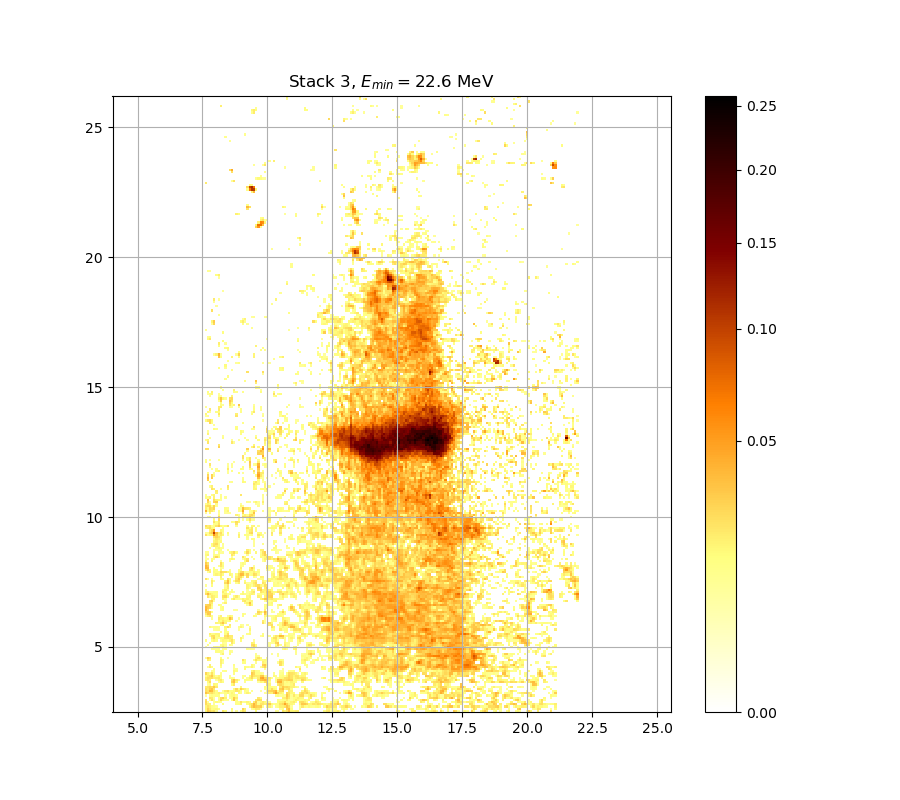

The table this chart was drawn from, first rows:
1.724574017114775121e-02, 3.155848086910723049e-02, 2.681325046018671193e-02, 2.123520854482686959e-02, 2.347613961856541420e-02, 1.176114871564425297e-02, 0.000000000000000000e+00, 0.000000000000000000e+00, 2.184054946029521244e-02, 1.609909098405064298e-02, 0.000000000000000000e+00, 0.000000000000000000e+00, 1.332631786807032294e-02, 0.000000000000000000e+00, 1.031767017572860455e-02, 0.000000000000000000e+00, 1.284457107128909696e-02, 2.383983742141169287e-02, 2.020666204569973590e-02, 0.000000000000000000e+00, 0.000000000000000000e+00, 0.000000000000000000e+00, 0.000000000000000000e+00, 1.634042354602767422e-02
1.839320323704295851e-02, 2.967076074121192258e-02, 2.214330744233371229e-02, 1.555622329575055522e-02, 1.700427295594060528e-02, 1.778917340039760930e-02, 1.284457107128909696e-02, 0.000000000000000000e+00, 0.000000000000000000e+00, 0.000000000000000000e+00, 0.000000000000000000e+00, 0.000000000000000000e+00, 1.754762492503908478e-02, 0.000000000000000000e+00, 0.000000000000000000e+00, 0.000000000000000000e+00, 0.000000000000000000e+00, 2.948820459251311199e-02, 2.044861280821457655e-02, 0.000000000000000000e+00, 0.000000000000000000e+00, 1.194167046092616501e-02, 1.628008705088698771e-02, 2.250669428604128164e-02
1.869530340125503259e-02, 2.390046201230969225e-02, 1.936012462541782109e-02, 1.459156948426461493e-02, 1.332631786807032294e-02, 1.061829331252950141e-02, 0.000000000000000000e+00, 0.000000000000000000e+00, 0.000000000000000000e+00, 0.000000000000000000e+00, 0.000000000000000000e+00, 0.000000000000000000e+00, 0.000000000000000000e+00, 0.000000000000000000e+00, 0.000000000000000000e+00, 0.000000000000000000e+00, 0.000000000000000000e+00, 0.000000000000000000e+00, 0.000000000000000000e+00, 0.000000000000000000e+00, 1.736648730156171300e-02, 2.881902177190855813e-02, 3.827644761754944031e-02, 3.149754931350709497e-02
2.590241016274232727e-02, 1.984380509400316545e-02, 1.966240769224822382e-02, 0.000000000000000000e+00, 1.067842433376518275e-02, 0.000000000000000000e+00, 0.000000000000000000e+00, 0.000000000000000000e+00, 1.603876343100388985e-02, 0.000000000000000000e+00, 0.000000000000000000e+00, 0.000000000000000000e+00, 0.000000000000000000e+00, 0.000000000000000000e+00, 1.429023122145588708e-02, 1.471212022725260256e-02, 1.978333699412195001e-02, 0.000000000000000000e+00, 0.000000000000000000e+00, 1.591811502221660013e-02, 2.026714627299804755e-02, 2.487077869930721247e-02, 4.005275835593071626e-02, 2.827172960332004908e-02
2.748154607543425859e-02, 1.188149438970614348e-02, 0.000000000000000000e+00, 0.000000000000000000e+00, 1.152048320957943343e-02, 1.694391178032581685e-02, 1.260374989402349676e-02, 1.121969968802777502e-02, 0.000000000000000000e+00, 0.000000000000000000e+00, 0.000000000000000000e+00, 0.000000000000000000e+00, 0.000000000000000000e+00, 0.000000000000000000e+00, 1.422997017630807208e-02, 1.248335232946212563e-02, 2.341553159873844409e-02, 1.218239633325507963e-02, 1.332631786807032294e-02, 1.893702457317496951e-02, 1.362748053701082034e-02, 0.000000000000000000e+00, 2.111416829760210528e-02, 3.125384808472891213e-02
2.402171830960418697e-02, 0.000000000000000000e+00, 1.067842433376518275e-02, 2.438554420076970847e-02, 1.236296343570336513e-02, 0.000000000000000000e+00, 1.416971133105960311e-02, 2.729925449947636501e-02, 1.821197044732428272e-02, 1.248335232946212563e-02, 1.182132047498647524e-02, 0.000000000000000000e+00, 1.603876343100388985e-02, 3.387574280021471429e-02, 1.507382550044295520e-02, 0.000000000000000000e+00, 0.000000000000000000e+00, 0.000000000000000000e+00, 0.000000000000000000e+00, 0.000000000000000000e+00, 0.000000000000000000e+00, 0.000000000000000000e+00, 0.000000000000000000e+00, 2.190109638099238532e-02
0.000000000000000000e+00, 0.000000000000000000e+00, 2.244612394987571119e-02, 2.147731694974573668e-02, 1.085883020563870559e-02, 0.000000000000000000e+00, 1.242315679929112925e-02, 2.608453480459533430e-02, 3.046209459535993008e-02, 1.978333699412195001e-02, 0.000000000000000000e+00, 1.067842433376518275e-02, 1.501353575639496375e-02, 3.222889329668733593e-02, 2.129573215565936511e-02, 0.000000000000000000e+00, 0.000000000000000000e+00, 0.000000000000000000e+00, 0.000000000000000000e+00, 0.000000000000000000e+00, 0.000000000000000000e+00, 0.000000000000000000e+00, 0.000000000000000000e+00, 0.000000000000000000e+00
1.013732182825300386e-02, 0.000000000000000000e+00, 1.260374989402349676e-02, 1.597843811075559672e-02, 1.338654603082796261e-02, 1.477239891126270847e-02, 1.531500664061293156e-02, 0.000000000000000000e+00, 0.000000000000000000e+00, 1.170097911055699956e-02, 0.000000000000000000e+00, 1.338654603082796261e-02, 1.706463638174685743e-02, 1.718536998826742518e-02, 1.248335232946212563e-02, 0.000000000000000000e+00, 0.000000000000000000e+00, 0.000000000000000000e+00, 0.000000000000000000e+00, 0.000000000000000000e+00, 0.000000000000000000e+00, 0.000000000000000000e+00, 0.000000000000000000e+00, 0.000000000000000000e+00
3.552444390469893659e-02, 2.736001592707877628e-02, 2.256726696954966527e-02, 2.487077869930721247e-02, 1.972287119389307813e-02, 1.579747553590152287e-02, 1.948103096814508134e-02, 1.236296343570336513e-02, 1.025755193429385599e-02, 1.537530747213102823e-02, 1.803075810372083837e-02, 1.218239633325507963e-02, 1.857445650191999476e-02, 1.374796091871774602e-02, 0.000000000000000000e+00, 1.676284174378766395e-02, 1.278436251816539825e-02, 0.000000000000000000e+00, 1.200184868976989470e-02, 1.936012462541782109e-02, 1.435049446760463913e-02, 0.000000000000000000e+00, 0.000000000000000000e+00, 0.000000000000000000e+00
2.541685023326729909e-02, 2.329432264734848657e-02, 3.956252077183113058e-02, 3.778681851347182041e-02, 2.262784200145447761e-02, 1.404920023584236947e-02, 0.000000000000000000e+00, 0.000000000000000000e+00, 1.013732182825300386e-02, 2.129573215565936511e-02, 2.481011603926711051e-02, 1.507382550044295520e-02, 1.549591579860515149e-02, 1.724574017114775121e-02, 2.280958119806904272e-02, 2.099313734256609554e-02, 1.350700891066982344e-02, 0.000000000000000000e+00, 1.501353575639496375e-02, 1.374796091871774602e-02, 0.000000000000000000e+00, 1.115954942058679060e-02, 0.000000000000000000e+00, 0.000000000000000000e+00
2.511345323180077388e-02, 2.129573215565936511e-02, 2.973161772893518490e-02, 3.460826907209550718e-02, 2.262784200145447761e-02, 0.000000000000000000e+00, 0.000000000000000000e+00, 0.000000000000000000e+00, 0.000000000000000000e+00, 0.000000000000000000e+00, 0.000000000000000000e+00, 0.000000000000000000e+00, 0.000000000000000000e+00, 1.519441163553905856e-02, 2.729925449947636501e-02, 1.368771963288933045e-02, 3.094927770803610617e-02, 2.335492594201554056e-02, 2.008570051137778534e-02, 1.158064635864921969e-02, 0.000000000000000000e+00, 0.000000000000000000e+00, 0.000000000000000000e+00, 0.000000000000000000e+00
2.123520854482686959e-02, 2.293075242374673778e-02, 2.754231479825085954e-02, 2.468879787959243205e-02, 3.314358227787451289e-02, 2.165892270843949863e-02, 0.000000000000000000e+00, 0.000000000000000000e+00, 0.000000000000000000e+00, 0.000000000000000000e+00, 0.000000000000000000e+00, 0.000000000000000000e+00, 0.000000000000000000e+00, 0.000000000000000000e+00, 0.000000000000000000e+00, 0.000000000000000000e+00, 1.742686425125836852e-02, 0.000000000000000000e+00, 0.000000000000000000e+00, 0.000000000000000000e+00, 0.000000000000000000e+00, 0.000000000000000000e+00, 0.000000000000000000e+00, 0.000000000000000000e+00
0.000000000000000000e+00, 1.067842433376518275e-02, 1.459156948426461493e-02, 0.000000000000000000e+00, 1.833279003355245407e-02, 1.694391178032581685e-02, 0.000000000000000000e+00, 0.000000000000000000e+00, 0.000000000000000000e+00, 0.000000000000000000e+00, 0.000000000000000000e+00, 0.000000000000000000e+00, 1.646110325213406833e-02, 2.274899911466234104e-02, 0.000000000000000000e+00, 0.000000000000000000e+00, 0.000000000000000000e+00, 0.000000000000000000e+00, 0.000000000000000000e+00, 0.000000000000000000e+00, 0.000000000000000000e+00, 0.000000000000000000e+00, 0.000000000000000000e+00, 0.000000000000000000e+00
0.000000000000000000e+00, 1.682319617533353795e-02, 2.644884915880571508e-02, 0.000000000000000000e+00, 0.000000000000000000e+00, 0.000000000000000000e+00, 1.121969968802777502e-02, 1.978333699412195001e-02, 1.513411745979217037e-02, 0.000000000000000000e+00, 0.000000000000000000e+00, 0.000000000000000000e+00, 2.960990622324930627e-02, 3.576885460500583980e-02, 1.748724345872400276e-02, 0.000000000000000000e+00, 0.000000000000000000e+00, 0.000000000000000000e+00, 1.284457107128909696e-02, 0.000000000000000000e+00, 0.000000000000000000e+00, 0.000000000000000000e+00, 0.000000000000000000e+00, 0.000000000000000000e+00
2.056960205343205672e-02, 2.335492594201554056e-02, 1.978333699412195001e-02, 0.000000000000000000e+00, 0.000000000000000000e+00, 1.019743581884790910e-02, 1.960194648812121215e-02, 2.238555596000100373e-02, 1.103925531354621979e-02, 0.000000000000000000e+00, 0.000000000000000000e+00, 0.000000000000000000e+00, 2.493144374753885478e-02, 3.607442583944092673e-02, 2.220386605758332965e-02, 1.194167046092616501e-02, 0.000000000000000000e+00, 0.000000000000000000e+00, 1.597843811075559672e-02, 1.429023122145588708e-02, 1.362748053701082034e-02, 1.597843811075559672e-02, 0.000000000000000000e+00, 0.000000000000000000e+00
2.081160831431273089e-02, 2.505278101274376057e-02, 2.390046201230969225e-02, 2.481011603926711051e-02, 1.917878229995777922e-02, 2.026714627299804755e-02, 2.178000487534166585e-02, 1.176114871564425297e-02, 0.000000000000000000e+00, 0.000000000000000000e+00, 0.000000000000000000e+00, 1.308542703888561885e-02, 1.416971133105960311e-02, 1.067842433376518275e-02, 0.000000000000000000e+00, 0.000000000000000000e+00, 0.000000000000000000e+00, 1.242315679929112925e-02, 0.000000000000000000e+00, 1.134000665639603618e-02, 1.978333699412195001e-02, 2.681325046018671193e-02, 1.549591579860515149e-02, 1.188149438970614348e-02
1.543561052443054478e-02, 2.075110327513100122e-02, 2.517412784321534924e-02, 3.247275494022548725e-02, 1.905789886292157814e-02, 1.140016335957892528e-02, 1.869530340125503259e-02, 1.489296290981297587e-02, 0.000000000000000000e+00, 0.000000000000000000e+00, 0.000000000000000000e+00, 1.127985209958799230e-02, 0.000000000000000000e+00, 0.000000000000000000e+00, 0.000000000000000000e+00, 0.000000000000000000e+00, 0.000000000000000000e+00, 1.067842433376518275e-02, 1.248335232946212563e-02, 0.000000000000000000e+00, 1.609909098405064298e-02, 3.046209459535993008e-02, 2.311252692518840635e-02, 2.141678635706027040e-02
2.802855228422689027e-02, 1.984380509400316545e-02, 1.260374989402349676e-02, 2.462814237787279426e-02, 1.368771963288933045e-02, 0.000000000000000000e+00, 0.000000000000000000e+00, 1.224258320380412247e-02, 0.000000000000000000e+00, 0.000000000000000000e+00, 0.000000000000000000e+00, 0.000000000000000000e+00, 0.000000000000000000e+00, 1.495324822655077178e-02, 0.000000000000000000e+00, 0.000000000000000000e+00, 0.000000000000000000e+00, 0.000000000000000000e+00, 0.000000000000000000e+00, 0.000000000000000000e+00, 0.000000000000000000e+00, 3.168035148551795466e-02, 2.663103892712229831e-02, 1.537530747213102823e-02
0.000000000000000000e+00, 0.000000000000000000e+00, 0.000000000000000000e+00, 1.206202907735813047e-02, 1.296499470183977952e-02, 0.000000000000000000e+00, 0.000000000000000000e+00, 0.000000000000000000e+00, 1.242315679929112925e-02, 1.398894798366597490e-02, 0.000000000000000000e+00, 0.000000000000000000e+00, 0.000000000000000000e+00, 1.809115994825880730e-02, 1.429023122145588708e-02, 0.000000000000000000e+00, 0.000000000000000000e+00, 0.000000000000000000e+00, 0.000000000000000000e+00, 0.000000000000000000e+00, 0.000000000000000000e+00, 1.845361871555104005e-02, 2.335492594201554056e-02, 1.477239891126270847e-02
0.000000000000000000e+00, 0.000000000000000000e+00, 0.000000000000000000e+00, 0.000000000000000000e+00, 1.447102756731844832e-02, 0.000000000000000000e+00, 0.000000000000000000e+00, 0.000000000000000000e+00, 0.000000000000000000e+00, 0.000000000000000000e+00, 0.000000000000000000e+00, 0.000000000000000000e+00, 0.000000000000000000e+00, 1.212221162481312738e-02, 1.176114871564425297e-02, 0.000000000000000000e+00, 0.000000000000000000e+00, 0.000000000000000000e+00, 1.724574017114775121e-02, 0.000000000000000000e+00, 0.000000000000000000e+00, 0.000000000000000000e+00, 0.000000000000000000e+00, 0.000000000000000000e+00
0.000000000000000000e+00, 1.103925531354621979e-02, 2.117468725916073907e-02, 1.429023122145588708e-02, 0.000000000000000000e+00, 0.000000000000000000e+00, 0.000000000000000000e+00, 1.266395193064813289e-02, 0.000000000000000000e+00, 0.000000000000000000e+00, 0.000000000000000000e+00, 0.000000000000000000e+00, 0.000000000000000000e+00, 1.140016335957892528e-02, 0.000000000000000000e+00, 0.000000000000000000e+00, 0.000000000000000000e+00, 0.000000000000000000e+00, 1.706463638174685743e-02, 1.392869792697116506e-02, 1.001710021706119814e-02, 1.984380509400316545e-02, 1.230277223758087339e-02, 0.000000000000000000e+00
0.000000000000000000e+00, 0.000000000000000000e+00, 2.038812165319105890e-02, 0.000000000000000000e+00, 0.000000000000000000e+00, 0.000000000000000000e+00, 0.000000000000000000e+00, 1.790996121924906537e-02, 0.000000000000000000e+00, 0.000000000000000000e+00, 0.000000000000000000e+00, 0.000000000000000000e+00, 0.000000000000000000e+00, 1.495324822655077178e-02, 0.000000000000000000e+00, 0.000000000000000000e+00, 0.000000000000000000e+00, 0.000000000000000000e+00, 0.000000000000000000e+00, 0.000000000000000000e+00, 0.000000000000000000e+00, 1.821197044732428272e-02, 1.266395193064813289e-02, 0.000000000000000000e+00
0.000000000000000000e+00, 0.000000000000000000e+00, 0.000000000000000000e+00, 0.000000000000000000e+00, 0.000000000000000000e+00, 0.000000000000000000e+00, 0.000000000000000000e+00, 2.026714627299804755e-02, 1.127985209958799230e-02, 0.000000000000000000e+00, 0.000000000000000000e+00, 0.000000000000000000e+00, 0.000000000000000000e+00, 0.000000000000000000e+00, 0.000000000000000000e+00, 0.000000000000000000e+00, 0.000000000000000000e+00, 1.609909098405064298e-02, 1.634042354602767422e-02, 0.000000000000000000e+00, 0.000000000000000000e+00, 0.000000000000000000e+00, 0.000000000000000000e+00, 1.308542703888561885e-02
0.000000000000000000e+00, 2.153784987183219451e-02, 1.863487881192990581e-02, 0.000000000000000000e+00, 0.000000000000000000e+00, 0.000000000000000000e+00, 0.000000000000000000e+00, 2.002522320222419744e-02, 1.525470802878113770e-02, 0.000000000000000000e+00, 0.000000000000000000e+00, 0.000000000000000000e+00, 0.000000000000000000e+00, 0.000000000000000000e+00, 0.000000000000000000e+00, 0.000000000000000000e+00, 0.000000000000000000e+00, 2.408235001809238413e-02, 1.688355285381820670e-02, 0.000000000000000000e+00, 0.000000000000000000e+00, 0.000000000000000000e+00, 1.350700891066982344e-02, 2.499211118500387074e-02
1.164081165860018745e-02, 3.076656538472996583e-02, 2.426425939547176280e-02, 0.000000000000000000e+00, 0.000000000000000000e+00, 0.000000000000000000e+00, 0.000000000000000000e+00, 1.429023122145588708e-02, 0.000000000000000000e+00, 0.000000000000000000e+00, 1.031767017572860455e-02, 0.000000000000000000e+00, 0.000000000000000000e+00, 0.000000000000000000e+00, 0.000000000000000000e+00, 0.000000000000000000e+00, 0.000000000000000000e+00, 0.000000000000000000e+00, 0.000000000000000000e+00, 0.000000000000000000e+00, 0.000000000000000000e+00, 0.000000000000000000e+00, 0.000000000000000000e+00, 1.778917340039760930e-02
0.000000000000000000e+00, 0.000000000000000000e+00, 0.000000000000000000e+00, 0.000000000000000000e+00, 0.000000000000000000e+00, 0.000000000000000000e+00, 0.000000000000000000e+00, 0.000000000000000000e+00, 0.000000000000000000e+00, 0.000000000000000000e+00, 0.000000000000000000e+00, 0.000000000000000000e+00, 0.000000000000000000e+00, 0.000000000000000000e+00, 0.000000000000000000e+00, 0.000000000000000000e+00, 0.000000000000000000e+00, 0.000000000000000000e+00, 0.000000000000000000e+00, 0.000000000000000000e+00, 0.000000000000000000e+00, 0.000000000000000000e+00, 0.000000000000000000e+00, 1.410945468460538844e-02
0.000000000000000000e+00, 0.000000000000000000e+00, 0.000000000000000000e+00, 0.000000000000000000e+00, 0.000000000000000000e+00, 0.000000000000000000e+00, 0.000000000000000000e+00, 1.182132047498647524e-02, 2.002522320222419744e-02, 0.000000000000000000e+00, 0.000000000000000000e+00, 1.483267980508323584e-02, 0.000000000000000000e+00, 0.000000000000000000e+00, 0.000000000000000000e+00, 0.000000000000000000e+00, 0.000000000000000000e+00, 0.000000000000000000e+00, 0.000000000000000000e+00, 0.000000000000000000e+00, 0.000000000000000000e+00, 0.000000000000000000e+00, 0.000000000000000000e+00, 1.272415613832350058e-02
0.000000000000000000e+00, 0.000000000000000000e+00, 0.000000000000000000e+00, 0.000000000000000000e+00, 0.000000000000000000e+00, 1.567684496332533151e-02, 1.585779416429576594e-02, 1.429023122145588708e-02, 1.230277223758087339e-02, 0.000000000000000000e+00, 0.000000000000000000e+00, 1.344677637799127252e-02, 1.079869277918644142e-02, 0.000000000000000000e+00, 0.000000000000000000e+00, 0.000000000000000000e+00, 0.000000000000000000e+00, 0.000000000000000000e+00, 0.000000000000000000e+00, 0.000000000000000000e+00, 0.000000000000000000e+00, 0.000000000000000000e+00, 0.000000000000000000e+00, 0.000000000000000000e+00
0.000000000000000000e+00, 0.000000000000000000e+00, 0.000000000000000000e+00, 1.170097911055699956e-02, 1.152048320957943343e-02, 1.152048320957943343e-02, 1.344677637799127252e-02, 0.000000000000000000e+00, 1.170097911055699956e-02, 1.350700891066982344e-02, 0.000000000000000000e+00, 0.000000000000000000e+00, 0.000000000000000000e+00, 0.000000000000000000e+00, 0.000000000000000000e+00, 0.000000000000000000e+00, 0.000000000000000000e+00, 0.000000000000000000e+00, 0.000000000000000000e+00, 1.314564647512730423e-02, 1.134000665639603618e-02, 1.043791304111498126e-02, 1.013732182825300386e-02, 0.000000000000000000e+00
1.049803766733955167e-02, 0.000000000000000000e+00, 0.000000000000000000e+00, 0.000000000000000000e+00, 1.537530747213102823e-02, 1.676284174378766395e-02, 1.495324822655077178e-02, 1.416971133105960311e-02, 2.190109638099238532e-02, 1.308542703888561885e-02, 0.000000000000000000e+00, 0.000000000000000000e+00, 0.000000000000000000e+00, 0.000000000000000000e+00, 0.000000000000000000e+00, 0.000000000000000000e+00, 0.000000000000000000e+00, 0.000000000000000000e+00, 0.000000000000000000e+00, 0.000000000000000000e+00, 0.000000000000000000e+00, 1.875573027096940487e-02, 2.723849550154874150e-02, 1.790996121924906537e-02
0.000000000000000000e+00, 1.392869792697116506e-02, 0.000000000000000000e+00, 0.000000000000000000e+00, 0.000000000000000000e+00, 0.000000000000000000e+00, 0.000000000000000000e+00, 1.489296290981297587e-02, 1.815156406243393500e-02, 1.290478179880931962e-02, 0.000000000000000000e+00, 1.471212022725260256e-02, 1.260374989402349676e-02, 0.000000000000000000e+00, 0.000000000000000000e+00, 0.000000000000000000e+00, 0.000000000000000000e+00, 0.000000000000000000e+00, 0.000000000000000000e+00, 0.000000000000000000e+00, 0.000000000000000000e+00, 2.565961098427186476e-02, 2.790697828106459416e-02, 1.615942077098761476e-02
0.000000000000000000e+00, 0.000000000000000000e+00, 1.194167046092616501e-02, 0.000000000000000000e+00, 0.000000000000000000e+00, 0.000000000000000000e+00, 0.000000000000000000e+00, 0.000000000000000000e+00, 1.176114871564425297e-02, 1.037779054429031032e-02, 0.000000000000000000e+00, 0.000000000000000000e+00, 2.238555596000100373e-02, 1.465184375195314852e-02, 0.000000000000000000e+00, 0.000000000000000000e+00, 0.000000000000000000e+00, 0.000000000000000000e+00, 0.000000000000000000e+00, 0.000000000000000000e+00, 0.000000000000000000e+00, 1.996474819698762504e-02, 1.778917340039760930e-02, 0.000000000000000000e+00
1.573715913594186250e-02, 0.000000000000000000e+00, 0.000000000000000000e+00, 1.398894798366597490e-02, 1.923922745138667567e-02, 1.422997017630807208e-02, 0.000000000000000000e+00, 1.248335232946212563e-02, 1.778917340039760930e-02, 1.676284174378766395e-02, 1.326609188860780782e-02, 1.978333699412195001e-02, 2.474945576637648664e-02, 1.392869792697116506e-02, 0.000000000000000000e+00, 0.000000000000000000e+00, 1.670248955809452984e-02, 0.000000000000000000e+00, 0.000000000000000000e+00, 0.000000000000000000e+00, 0.000000000000000000e+00, 0.000000000000000000e+00, 1.182132047498647524e-02, 0.000000000000000000e+00
0.000000000000000000e+00, 0.000000000000000000e+00, 0.000000000000000000e+00, 2.099313734256609554e-02, 2.869738412849811432e-02, 1.507382550044295520e-02, 1.146032221026460109e-02, 1.682319617533353795e-02, 1.646110325213406833e-02, 2.226442701490831400e-02, 2.438554420076970847e-02, 2.202219723384152977e-02, 2.026714627299804755e-02, 0.000000000000000000e+00, 0.000000000000000000e+00, 0.000000000000000000e+00, 1.990427549460269119e-02, 1.007720996137026308e-02, 0.000000000000000000e+00, 0.000000000000000000e+00, 0.000000000000000000e+00, 0.000000000000000000e+00, 0.000000000000000000e+00, 0.000000000000000000e+00
0.000000000000000000e+00, 0.000000000000000000e+00, 1.356724362997365797e-02, 2.408235001809238413e-02, 2.638812406781396169e-02, 1.567684496332533151e-02, 1.923922745138667567e-02, 0.000000000000000000e+00, 0.000000000000000000e+00, 2.426425939547176280e-02, 2.857575629850965526e-02, 2.129573215565936511e-02, 2.111416829760210528e-02, 0.000000000000000000e+00, 0.000000000000000000e+00, 0.000000000000000000e+00, 0.000000000000000000e+00, 1.266395193064813289e-02, 0.000000000000000000e+00, 0.000000000000000000e+00, 0.000000000000000000e+00, 0.000000000000000000e+00, 0.000000000000000000e+00, 0.000000000000000000e+00
0.000000000000000000e+00, 0.000000000000000000e+00, 2.008570051137778534e-02, 1.453129742308678120e-02, 1.567684496332533151e-02, 1.875573027096940487e-02, 1.839320323704295851e-02, 0.000000000000000000e+00, 0.000000000000000000e+00, 1.664213961716862894e-02, 2.414298410120318400e-02, 0.000000000000000000e+00, 0.000000000000000000e+00, 0.000000000000000000e+00, 0.000000000000000000e+00, 0.000000000000000000e+00, 0.000000000000000000e+00, 0.000000000000000000e+00, 0.000000000000000000e+00, 1.410945468460538844e-02, 1.712500205882797055e-02, 0.000000000000000000e+00, 0.000000000000000000e+00, 0.000000000000000000e+00
0.000000000000000000e+00, 0.000000000000000000e+00, 0.000000000000000000e+00, 0.000000000000000000e+00, 0.000000000000000000e+00, 0.000000000000000000e+00, 0.000000000000000000e+00, 1.308542703888561885e-02, 0.000000000000000000e+00, 1.495324822655077178e-02, 1.597843811075559672e-02, 0.000000000000000000e+00, 0.000000000000000000e+00, 0.000000000000000000e+00, 0.000000000000000000e+00, 0.000000000000000000e+00, 0.000000000000000000e+00, 0.000000000000000000e+00, 0.000000000000000000e+00, 0.000000000000000000e+00, 1.164081165860018745e-02, 0.000000000000000000e+00, 0.000000000000000000e+00, 0.000000000000000000e+00
0.000000000000000000e+00, 0.000000000000000000e+00, 0.000000000000000000e+00, 0.000000000000000000e+00, 1.007720996137026308e-02, 1.097911147168703465e-02, 1.140016335957892528e-02, 0.000000000000000000e+00, 0.000000000000000000e+00, 1.561653301695951380e-02, 0.000000000000000000e+00, 0.000000000000000000e+00, 0.000000000000000000e+00, 0.000000000000000000e+00, 0.000000000000000000e+00, 1.031767017572860455e-02, 0.000000000000000000e+00, 0.000000000000000000e+00, 0.000000000000000000e+00, 0.000000000000000000e+00, 1.911833943749292192e-02, 0.000000000000000000e+00, 0.000000000000000000e+00, 0.000000000000000000e+00
0.000000000000000000e+00, 0.000000000000000000e+00, 1.778917340039760930e-02, 1.158064635864921969e-02, 1.356724362997365797e-02, 1.392869792697116506e-02, 1.152048320957943343e-02, 0.000000000000000000e+00, 0.000000000000000000e+00, 1.966240769224822382e-02, 2.754231479825085954e-02, 1.760800865128371584e-02, 0.000000000000000000e+00, 0.000000000000000000e+00, 0.000000000000000000e+00, 1.368771963288933045e-02, 1.911833943749292192e-02, 1.302520978149415525e-02, 0.000000000000000000e+00, 0.000000000000000000e+00, 1.182132047498647524e-02, 0.000000000000000000e+00, 0.000000000000000000e+00, 0.000000000000000000e+00
0.000000000000000000e+00, 0.000000000000000000e+00, 0.000000000000000000e+00, 0.000000000000000000e+00, 0.000000000000000000e+00, 0.000000000000000000e+00, 0.000000000000000000e+00, 1.543561052443054478e-02, 1.790996121924906537e-02, 0.000000000000000000e+00, 0.000000000000000000e+00, 2.135625809271726044e-02, 0.000000000000000000e+00, 0.000000000000000000e+00, 0.000000000000000000e+00, 0.000000000000000000e+00, 1.248335232946212563e-02, 1.031767017572860455e-02, 0.000000000000000000e+00, 1.019743581884790910e-02, 0.000000000000000000e+00, 0.000000000000000000e+00, 0.000000000000000000e+00, 0.000000000000000000e+00
0.000000000000000000e+00, 0.000000000000000000e+00, 0.000000000000000000e+00, 0.000000000000000000e+00, 0.000000000000000000e+00, 1.899746057517285452e-02, 1.754762492503908478e-02, 2.493144374753885478e-02, 3.460826907209550718e-02, 1.954148758044246814e-02, 0.000000000000000000e+00, 0.000000000000000000e+00, 0.000000000000000000e+00, 0.000000000000000000e+00, 0.000000000000000000e+00, 0.000000000000000000e+00, 0.000000000000000000e+00, 0.000000000000000000e+00, 0.000000000000000000e+00, 0.000000000000000000e+00, 0.000000000000000000e+00, 0.000000000000000000e+00, 0.000000000000000000e+00, 0.000000000000000000e+00
0.000000000000000000e+00, 0.000000000000000000e+00, 0.000000000000000000e+00, 0.000000000000000000e+00, 0.000000000000000000e+00, 0.000000000000000000e+00, 1.875573027096940487e-02, 1.609909098405064298e-02, 2.299134156812000090e-02, 1.815156406243393500e-02, 1.392869792697116506e-02, 1.815156406243393500e-02, 0.000000000000000000e+00, 0.000000000000000000e+00, 1.025755193429385599e-02, 0.000000000000000000e+00, 0.000000000000000000e+00, 0.000000000000000000e+00, 0.000000000000000000e+00, 0.000000000000000000e+00, 0.000000000000000000e+00, 0.000000000000000000e+00, 0.000000000000000000e+00, 0.000000000000000000e+00
0.000000000000000000e+00, 0.000000000000000000e+00, 0.000000000000000000e+00, 1.206202907735813047e-02, 0.000000000000000000e+00, 0.000000000000000000e+00, 2.159838512437732561e-02, 1.863487881192990581e-02, 1.911833943749292192e-02, 1.519441163553905856e-02, 1.869530340125503259e-02, 3.754206649610109664e-02, 2.632740139098604937e-02, 0.000000000000000000e+00, 0.000000000000000000e+00, 1.001710021706119814e-02, 0.000000000000000000e+00, 0.000000000000000000e+00, 0.000000000000000000e+00, 0.000000000000000000e+00, 0.000000000000000000e+00, 0.000000000000000000e+00, 0.000000000000000000e+00, 0.000000000000000000e+00
1.134000665639603618e-02, 2.093262534696926913e-02, 2.511345323180077388e-02, 1.410945468460538844e-02, 0.000000000000000000e+00, 0.000000000000000000e+00, 1.127985209958799230e-02, 1.954148758044246814e-02, 0.000000000000000000e+00, 0.000000000000000000e+00, 1.073855748893936222e-02, 1.893702457317496951e-02, 1.585779416429576594e-02, 0.000000000000000000e+00, 0.000000000000000000e+00, 0.000000000000000000e+00, 0.000000000000000000e+00, 1.489296290981297587e-02, 0.000000000000000000e+00, 0.000000000000000000e+00, 0.000000000000000000e+00, 0.000000000000000000e+00, 1.700427295594060528e-02, 1.416971133105960311e-02
2.153784987183219451e-02, 3.289960974605819072e-02, 3.107109837793982365e-02, 0.000000000000000000e+00, 0.000000000000000000e+00, 0.000000000000000000e+00, 0.000000000000000000e+00, 0.000000000000000000e+00, 0.000000000000000000e+00, 0.000000000000000000e+00, 0.000000000000000000e+00, 0.000000000000000000e+00, 0.000000000000000000e+00, 0.000000000000000000e+00, 0.000000000000000000e+00, 0.000000000000000000e+00, 0.000000000000000000e+00, 1.531500664061293156e-02, 1.127985209958799230e-02, 0.000000000000000000e+00, 0.000000000000000000e+00, 0.000000000000000000e+00, 0.000000000000000000e+00, 1.176114871564425297e-02
2.942735747769080479e-02, 3.192412276766130180e-02, 3.070566625462915755e-02, 1.597843811075559672e-02, 0.000000000000000000e+00, 0.000000000000000000e+00, 0.000000000000000000e+00, 0.000000000000000000e+00, 0.000000000000000000e+00, 0.000000000000000000e+00, 0.000000000000000000e+00, 0.000000000000000000e+00, 0.000000000000000000e+00, 0.000000000000000000e+00, 0.000000000000000000e+00, 0.000000000000000000e+00, 0.000000000000000000e+00, 0.000000000000000000e+00, 0.000000000000000000e+00, 0.000000000000000000e+00, 0.000000000000000000e+00, 0.000000000000000000e+00, 0.000000000000000000e+00, 0.000000000000000000e+00
4.170856114697846229e-02, 2.365797786715561485e-02, 0.000000000000000000e+00, 0.000000000000000000e+00, 0.000000000000000000e+00, 0.000000000000000000e+00, 0.000000000000000000e+00, 1.308542703888561885e-02, 1.531500664061293156e-02, 0.000000000000000000e+00, 0.000000000000000000e+00, 0.000000000000000000e+00, 0.000000000000000000e+00, 1.091896976942836710e-02, 1.097911147168703465e-02, 0.000000000000000000e+00, 0.000000000000000000e+00, 0.000000000000000000e+00, 0.000000000000000000e+00, 0.000000000000000000e+00, 0.000000000000000000e+00, 0.000000000000000000e+00, 0.000000000000000000e+00, 0.000000000000000000e+00
3.913370114799190336e-02, 3.131476964491589771e-02, 2.742077978538736555e-02, 1.194167046092616501e-02, 0.000000000000000000e+00, 0.000000000000000000e+00, 0.000000000000000000e+00, 1.284457107128909696e-02, 1.664213961716862894e-02, 0.000000000000000000e+00, 0.000000000000000000e+00, 0.000000000000000000e+00, 0.000000000000000000e+00, 0.000000000000000000e+00, 0.000000000000000000e+00, 0.000000000000000000e+00, 0.000000000000000000e+00, 0.000000000000000000e+00, 0.000000000000000000e+00, 0.000000000000000000e+00, 0.000000000000000000e+00, 0.000000000000000000e+00, 0.000000000000000000e+00, 0.000000000000000000e+00
2.748154607543425859e-02, 2.967076074121192258e-02, 3.210697755445040408e-02, 1.682319617533353795e-02, 0.000000000000000000e+00, 0.000000000000000000e+00, 1.537530747213102823e-02, 1.194167046092616501e-02, 0.000000000000000000e+00, 0.000000000000000000e+00, 0.000000000000000000e+00, 0.000000000000000000e+00, 0.000000000000000000e+00, 0.000000000000000000e+00, 0.000000000000000000e+00, 0.000000000000000000e+00, 0.000000000000000000e+00, 0.000000000000000000e+00, 0.000000000000000000e+00, 1.073855748893936222e-02, 2.845413827372531013e-02, 1.742686425125836852e-02, 0.000000000000000000e+00, 0.000000000000000000e+00
0.000000000000000000e+00, 0.000000000000000000e+00, 2.353675000254541044e-02, 2.117468725916073907e-02, 0.000000000000000000e+00, 0.000000000000000000e+00, 0.000000000000000000e+00, 0.000000000000000000e+00, 1.152048320957943343e-02, 2.002522320222419744e-02, 0.000000000000000000e+00, 0.000000000000000000e+00, 0.000000000000000000e+00, 0.000000000000000000e+00, 0.000000000000000000e+00, 0.000000000000000000e+00, 0.000000000000000000e+00, 0.000000000000000000e+00, 1.507382550044295520e-02, 2.014618012551492449e-02, 3.576885460500583980e-02, 1.308542703888561885e-02, 0.000000000000000000e+00, 0.000000000000000000e+00
0.000000000000000000e+00, 0.000000000000000000e+00, 2.559891719654266290e-02, 3.064476961166191088e-02, 1.001710021706119814e-02, 0.000000000000000000e+00, 0.000000000000000000e+00, 0.000000000000000000e+00, 0.000000000000000000e+00, 1.031767017572860455e-02, 0.000000000000000000e+00, 0.000000000000000000e+00, 0.000000000000000000e+00, 0.000000000000000000e+00, 0.000000000000000000e+00, 0.000000000000000000e+00, 0.000000000000000000e+00, 2.075110327513100122e-02, 2.396108897469168691e-02, 1.308542703888561885e-02, 1.815156406243393500e-02, 1.790996121924906537e-02, 0.000000000000000000e+00, 0.000000000000000000e+00
0.000000000000000000e+00, 0.000000000000000000e+00, 0.000000000000000000e+00, 1.839320323704295851e-02, 2.026714627299804755e-02, 0.000000000000000000e+00, 0.000000000000000000e+00, 0.000000000000000000e+00, 1.881615942214572013e-02, 1.230277223758087339e-02, 0.000000000000000000e+00, 0.000000000000000000e+00, 1.670248955809452984e-02, 2.256726696954966527e-02, 1.212221162481312738e-02, 1.115954942058679060e-02, 1.170097911055699956e-02, 1.990427549460269119e-02, 1.730611260855210998e-02, 1.954148758044246814e-02, 1.664213961716862894e-02, 0.000000000000000000e+00, 0.000000000000000000e+00, 0.000000000000000000e+00
0.000000000000000000e+00, 2.274899911466234104e-02, 1.212221162481312738e-02, 2.117468725916073907e-02, 1.948103096814508134e-02, 1.634042354602767422e-02, 0.000000000000000000e+00, 0.000000000000000000e+00, 2.481011603926711051e-02, 2.717773893226273912e-02, 1.658179191992455864e-02, 0.000000000000000000e+00, 0.000000000000000000e+00, 1.422997017630807208e-02, 2.214330744233371229e-02, 1.266395193064813289e-02, 0.000000000000000000e+00, 0.000000000000000000e+00, 0.000000000000000000e+00, 1.760800865128371584e-02, 1.917878229995777922e-02, 0.000000000000000000e+00, 0.000000000000000000e+00, 0.000000000000000000e+00
2.487077869930721247e-02, 3.741970609306498330e-02, 2.220386605758332965e-02, 1.797035852774354209e-02, 1.453129742308678120e-02, 1.332631786807032294e-02, 0.000000000000000000e+00, 0.000000000000000000e+00, 1.615942077098761476e-02, 1.881615942214572013e-02, 1.374796091871774602e-02, 1.176114871564425297e-02, 0.000000000000000000e+00, 0.000000000000000000e+00, 0.000000000000000000e+00, 0.000000000000000000e+00, 1.398894798366597490e-02, 1.815156406243393500e-02, 1.435049446760463913e-02, 1.109940129613585201e-02, 1.724574017114775121e-02, 1.960194648812121215e-02, 1.809115994825880730e-02, 0.000000000000000000e+00
1.869530340125503259e-02, 2.044861280821457655e-02, 1.218239633325507963e-02, 1.158064635864921969e-02, 1.441075991585844852e-02, 1.525470802878113770e-02, 0.000000000000000000e+00, 0.000000000000000000e+00, 2.117468725916073907e-02, 1.392869792697116506e-02, 0.000000000000000000e+00, 1.224258320380412247e-02, 1.459156948426461493e-02, 1.001710021706119814e-02, 0.000000000000000000e+00, 0.000000000000000000e+00, 0.000000000000000000e+00, 1.676284174378766395e-02, 0.000000000000000000e+00, 1.097911147168703465e-02, 1.296499470183977952e-02, 1.960194648812121215e-02, 2.377921520095137992e-02, 0.000000000000000000e+00
1.507382550044295520e-02, 0.000000000000000000e+00, 0.000000000000000000e+00, 0.000000000000000000e+00, 0.000000000000000000e+00, 0.000000000000000000e+00, 0.000000000000000000e+00, 0.000000000000000000e+00, 1.368771963288933045e-02, 2.014618012551492449e-02, 1.290478179880931962e-02, 0.000000000000000000e+00, 1.374796091871774602e-02, 0.000000000000000000e+00, 0.000000000000000000e+00, 0.000000000000000000e+00, 0.000000000000000000e+00, 0.000000000000000000e+00, 0.000000000000000000e+00, 1.055816442409932519e-02, 0.000000000000000000e+00, 1.742686425125836852e-02, 1.121969968802777502e-02, 0.000000000000000000e+00
0.000000000000000000e+00, 0.000000000000000000e+00, 0.000000000000000000e+00, 0.000000000000000000e+00, 0.000000000000000000e+00, 0.000000000000000000e+00, 0.000000000000000000e+00, 0.000000000000000000e+00, 0.000000000000000000e+00, 1.314564647512730423e-02, 2.026714627299804755e-02, 0.000000000000000000e+00, 0.000000000000000000e+00, 0.000000000000000000e+00, 0.000000000000000000e+00, 0.000000000000000000e+00, 0.000000000000000000e+00, 0.000000000000000000e+00, 0.000000000000000000e+00, 1.923922745138667567e-02, 1.260374989402349676e-02, 0.000000000000000000e+00, 0.000000000000000000e+00, 0.000000000000000000e+00
1.121969968802777502e-02, 0.000000000000000000e+00, 0.000000000000000000e+00, 1.621975279290310823e-02, 0.000000000000000000e+00, 0.000000000000000000e+00, 0.000000000000000000e+00, 0.000000000000000000e+00, 0.000000000000000000e+00, 1.091896976942836710e-02, 2.184054946029521244e-02, 0.000000000000000000e+00, 0.000000000000000000e+00, 0.000000000000000000e+00, 0.000000000000000000e+00, 0.000000000000000000e+00, 0.000000000000000000e+00, 0.000000000000000000e+00, 0.000000000000000000e+00, 1.893702457317496951e-02, 1.664213961716862894e-02, 1.019743581884790910e-02, 1.942057665015974738e-02, 2.347613961856541420e-02
0.000000000000000000e+00, 0.000000000000000000e+00, 0.000000000000000000e+00, 2.081160831431273089e-02, 0.000000000000000000e+00, 0.000000000000000000e+00, 0.000000000000000000e+00, 0.000000000000000000e+00, 0.000000000000000000e+00, 2.602382418304537842e-02, 3.741970609306498330e-02, 1.537530747213102823e-02, 0.000000000000000000e+00, 0.000000000000000000e+00, 1.302520978149415525e-02, 1.996474819698762504e-02, 0.000000000000000000e+00, 0.000000000000000000e+00, 1.948103096814508134e-02, 1.031767017572860455e-02, 1.049803766733955167e-02, 1.380820439560308428e-02, 2.135625809271726044e-02, 2.614524783512780365e-02
0.000000000000000000e+00, 0.000000000000000000e+00, 0.000000000000000000e+00, 2.178000487534166585e-02, 1.091896976942836710e-02, 0.000000000000000000e+00, 0.000000000000000000e+00, 0.000000000000000000e+00, 0.000000000000000000e+00, 1.984380509400316545e-02, 3.662461644663655980e-02, 1.501353575639496375e-02, 0.000000000000000000e+00, 1.206202907735813047e-02, 2.687399247931336610e-02, 2.742077978538736555e-02, 0.000000000000000000e+00, 0.000000000000000000e+00, 1.591811502221660013e-02, 0.000000000000000000e+00, 0.000000000000000000e+00, 1.736648730156171300e-02, 1.827237910400503207e-02, 2.093262534696926913e-02
2.353675000254541044e-02, 1.176114871564425297e-02, 0.000000000000000000e+00, 1.140016335957892528e-02, 0.000000000000000000e+00, 0.000000000000000000e+00, 0.000000000000000000e+00, 1.640076227941418552e-02, 1.290478179880931962e-02, 0.000000000000000000e+00, 2.396108897469168691e-02, 1.652144646527495264e-02, 0.000000000000000000e+00, 0.000000000000000000e+00, 2.323372171368773970e-02, 3.235081908923833488e-02, 1.278436251816539825e-02, 0.000000000000000000e+00, 0.000000000000000000e+00, 0.000000000000000000e+00, 0.000000000000000000e+00, 0.000000000000000000e+00, 0.000000000000000000e+00, 0.000000000000000000e+00
... 219 more rows
